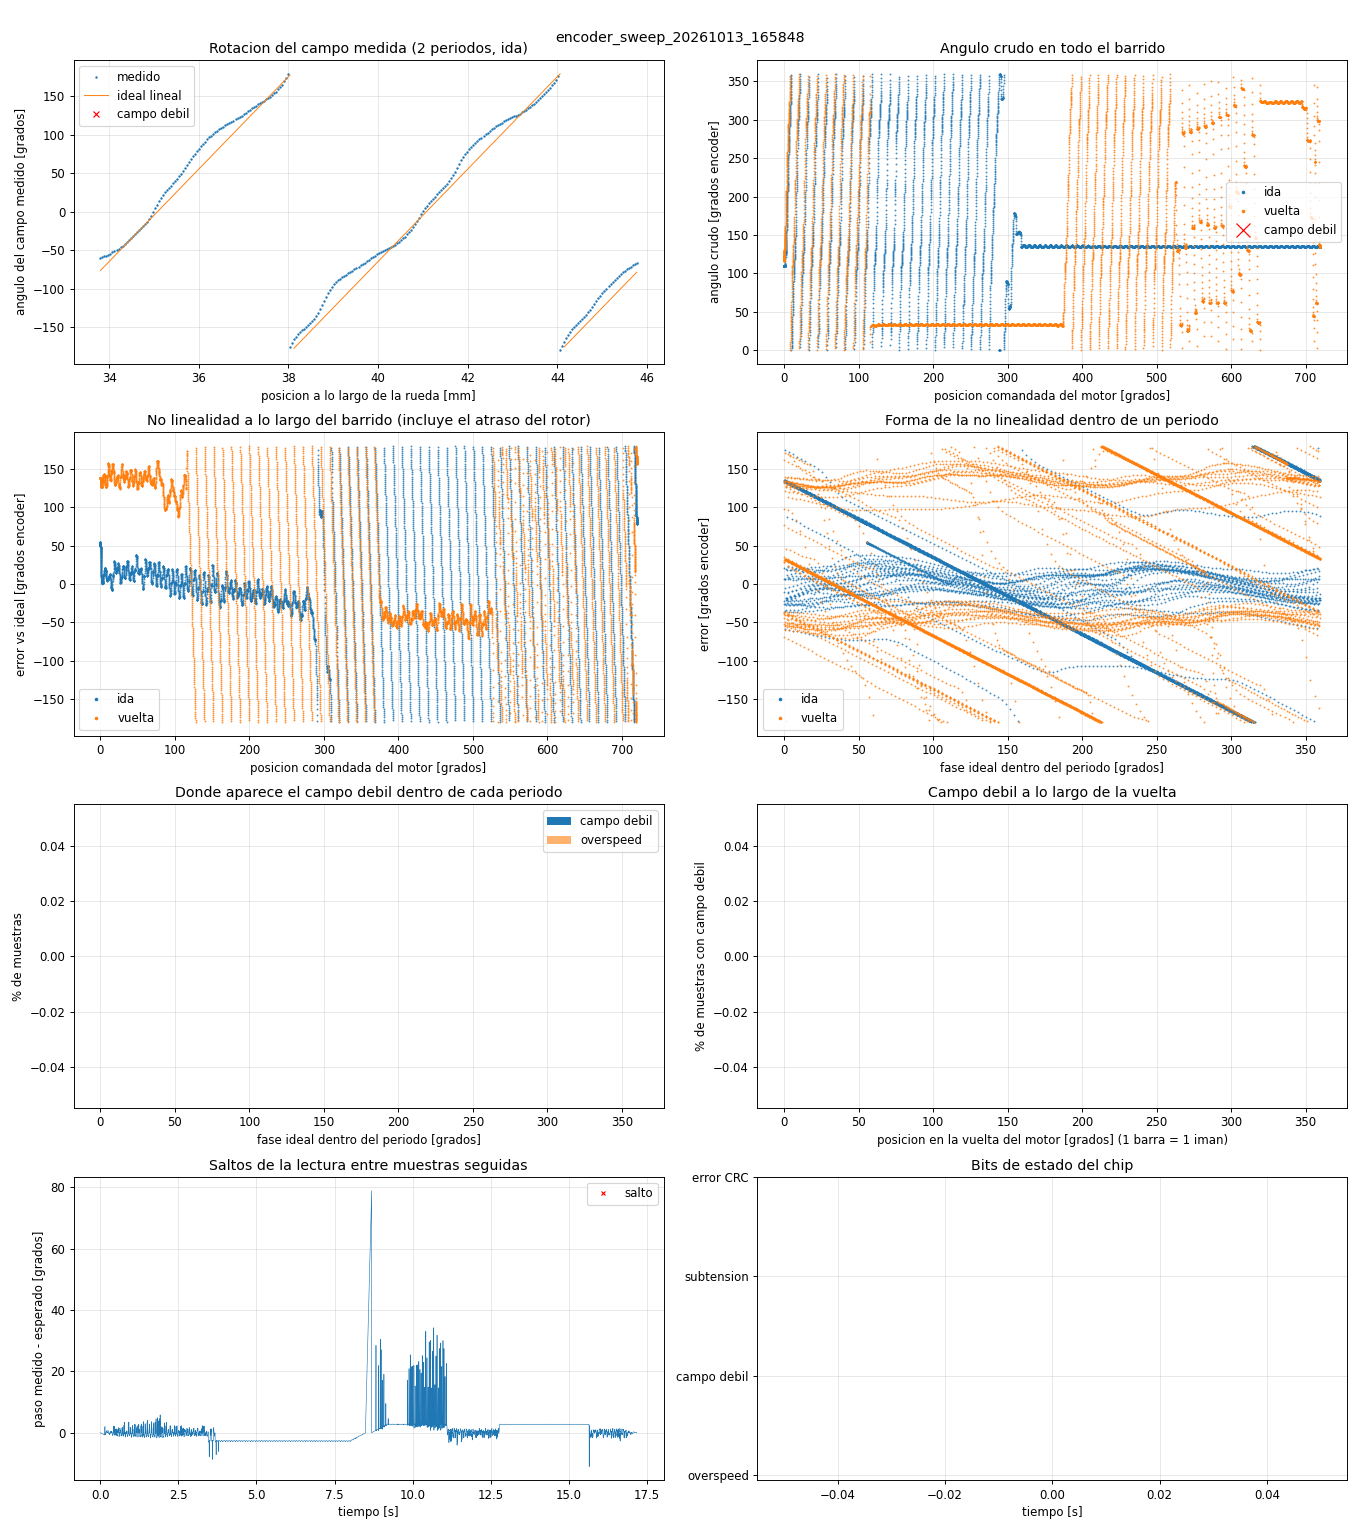

The file beside this chart, header and first rows:
t_s, dir, field_rad, motor_deg, x_mm, raw, enc_deg, ideal_deg, error_deg, overspeed, weak, undervolt, crc_err
0.000066, 1, -0.00284, 0.0000, 0.0000, 639853, 109.8, 55.48, 54.36, 0, 0, 0, 0
0.001049, 1, -0.00274, 0.0001, 0.0001, 639850, 109.8, 55.48, 54.36, 0, 0, 0, 0
0.002048, 1, -0.00248, 0.0004, 0.0002, 639838, 109.8, 55.49, 54.34, 0, 0, 0, 0
0.003048, 1, -0.00206, 0.0009, 0.0004, 639837, 109.8, 55.51, 54.33, 0, 0, 0, 0
0.004047, 1, -0.00149, 0.0015, 0.0008, 639843, 109.8, 55.52, 54.31, 0, 0, 0, 0
0.005047, 1, -0.00076, 0.0024, 0.0012, 639841, 109.8, 55.55, 54.29, 0, 0, 0, 0
0.006047, 1, 0.00013, 0.0034, 0.0017, 639858, 109.8, 55.58, 54.26, 0, 0, 0, 0
0.007047, 1, 0.00117, 0.0046, 0.0023, 639862, 109.8, 55.62, 54.22, 0, 0, 0, 0
0.008050, 1, 0.00237, 0.0060, 0.0030, 639858, 109.8, 55.66, 54.18, 0, 0, 0, 0
0.009047, 1, 0.00373, 0.0075, 0.0038, 639848, 109.8, 55.7, 54.13, 0, 0, 0, 0
0.01005, 1, 0.00525, 0.0093, 0.0046, 639850, 109.8, 55.76, 54.08, 0, 0, 0, 0
0.01104, 1, 0.00692, 0.0112, 0.0056, 639837, 109.8, 55.81, 54.02, 0, 0, 0, 0
0.01205, 1, 0.00875, 0.0133, 0.0066, 639851, 109.8, 55.88, 53.96, 0, 0, 0, 0
0.01305, 1, 0.01074, 0.0156, 0.0078, 639835, 109.8, 55.95, 53.89, 0, 0, 0, 0
0.01405, 1, 0.01288, 0.0180, 0.0090, 639841, 109.8, 56.02, 53.82, 0, 0, 0, 0
0.01505, 1, 0.01518, 0.0206, 0.0103, 639837, 109.8, 56.1, 53.74, 0, 0, 0, 0
0.01605, 1, 0.01764, 0.0235, 0.0117, 639845, 109.8, 56.18, 53.65, 0, 0, 0, 0
0.01705, 1, 0.02026, 0.0265, 0.0132, 639853, 109.8, 56.27, 53.57, 0, 0, 0, 0
0.01805, 1, 0.02303, 0.0296, 0.0148, 639856, 109.8, 56.37, 53.47, 0, 0, 0, 0
0.01905, 1, 0.02596, 0.0330, 0.0165, 639856, 109.8, 56.47, 53.37, 0, 0, 0, 0
0.02005, 1, 0.02905, 0.0365, 0.0183, 639863, 109.8, 56.57, 53.27, 0, 0, 0, 0
0.02105, 1, 0.03229, 0.0403, 0.0201, 639868, 109.8, 56.69, 53.15, 0, 0, 0, 0
0.02205, 1, 0.03569, 0.0442, 0.0221, 639866, 109.8, 56.8, 53.04, 0, 0, 0, 0
0.02305, 1, 0.03925, 0.0482, 0.0241, 639856, 109.8, 56.93, 52.91, 0, 0, 0, 0
0.02405, 1, 0.04296, 0.0525, 0.0262, 639869, 109.8, 57.05, 52.79, 0, 0, 0, 0
0.02505, 1, 0.04684, 0.0569, 0.0285, 639867, 109.8, 57.19, 52.65, 0, 0, 0, 0
0.02605, 1, 0.05086, 0.0615, 0.0308, 639873, 109.8, 57.32, 52.52, 0, 0, 0, 0
0.02705, 1, 0.05505, 0.0663, 0.0332, 639869, 109.8, 57.47, 52.37, 0, 0, 0, 0
0.02805, 1, 0.05939, 0.0713, 0.0357, 639876, 109.8, 57.62, 52.22, 0, 0, 0, 0
0.02905, 1, 0.06389, 0.0765, 0.0382, 639882, 109.8, 57.77, 52.07, 0, 0, 0, 0
0.03005, 1, 0.06855, 0.0818, 0.0409, 639894, 109.8, 57.93, 51.91, 0, 0, 0, 0
0.03106, 1, 0.07337, 0.0873, 0.0437, 639887, 109.8, 58.1, 51.75, 0, 0, 0, 0
0.03206, 1, 0.07834, 0.0930, 0.0465, 639893, 109.8, 58.27, 51.58, 0, 0, 0, 0
0.03307, 1, 0.08347, 0.0989, 0.0495, 639903, 109.8, 58.45, 51.4, 0, 0, 0, 0
0.03407, 1, 0.08875, 0.1050, 0.0525, 639898, 109.8, 58.63, 51.22, 0, 0, 0, 0
0.03507, 1, 0.09419, 0.1112, 0.0556, 639904, 109.8, 58.81, 51.03, 0, 0, 0, 0
0.03607, 1, 0.09979, 0.1176, 0.0588, 639913, 109.8, 59.01, 50.84, 0, 0, 0, 0
0.03707, 1, 0.1056, 0.1242, 0.0621, 639912, 109.8, 59.2, 50.64, 0, 0, 0, 0
0.03807, 1, 0.1115, 0.1310, 0.0655, 639921, 109.8, 59.41, 50.44, 0, 0, 0, 0
0.03907, 1, 0.1175, 0.1379, 0.0690, 639924, 109.9, 59.62, 50.23, 0, 0, 0, 0
0.04006, 1, 0.1238, 0.1451, 0.0725, 639935, 109.9, 59.83, 50.02, 0, 0, 0, 0
0.04107, 1, 0.1301, 0.1524, 0.0762, 639934, 109.9, 60.05, 49.8, 0, 0, 0, 0
0.04207, 1, 0.1367, 0.1599, 0.0799, 639942, 109.9, 60.27, 49.58, 0, 0, 0, 0
0.04304, 1, 0.1434, 0.1676, 0.0838, 639958, 109.9, 60.51, 49.35, 0, 0, 0, 0
0.04405, 1, 0.1502, 0.1754, 0.0877, 639948, 109.9, 60.74, 49.11, 0, 0, 0, 0
0.04505, 1, 0.1573, 0.1835, 0.0917, 639948, 109.9, 60.98, 48.87, 0, 0, 0, 0
0.04605, 1, 0.1644, 0.1917, 0.0958, 639960, 109.9, 61.23, 48.63, 0, 0, 0, 0
0.04705, 1, 0.1718, 0.2001, 0.1000, 639967, 109.9, 61.48, 48.38, 0, 0, 0, 0
0.04805, 1, 0.1792, 0.2087, 0.1043, 639986, 109.9, 61.74, 48.12, 0, 0, 0, 0
0.04905, 1, 0.1869, 0.2174, 0.1087, 639984, 109.9, 62, 47.86, 0, 0, 0, 0
0.05005, 1, 0.1947, 0.2264, 0.1132, 640007, 109.9, 62.27, 47.6, 0, 0, 0, 0
0.05104, 1, 0.2026, 0.2355, 0.1177, 639998, 109.9, 62.54, 47.32, 0, 0, 0, 0
0.05205, 1, 0.2108, 0.2448, 0.1224, 640011, 109.9, 62.82, 47.04, 0, 0, 0, 0
0.05305, 1, 0.219, 0.2542, 0.1271, 640020, 109.9, 63.11, 46.76, 0, 0, 0, 0
0.05405, 1, 0.2275, 0.2639, 0.1319, 640012, 109.9, 63.4, 46.47, 0, 0, 0, 0
0.05505, 1, 0.236, 0.2737, 0.1369, 640034, 109.9, 63.69, 46.18, 0, 0, 0, 0
0.05605, 1, 0.2448, 0.2838, 0.1419, 640047, 109.9, 63.99, 45.88, 0, 0, 0, 0
0.05705, 1, 0.2537, 0.2940, 0.1470, 640070, 109.9, 64.3, 45.58, 0, 0, 0, 0
0.05804, 1, 0.2627, 0.3043, 0.1522, 640073, 109.9, 64.61, 45.27, 0, 0, 0, 0
0.05905, 1, 0.272, 0.3149, 0.1574, 640079, 109.9, 64.92, 44.95, 0, 0, 0, 0
... 16,916 more rows
